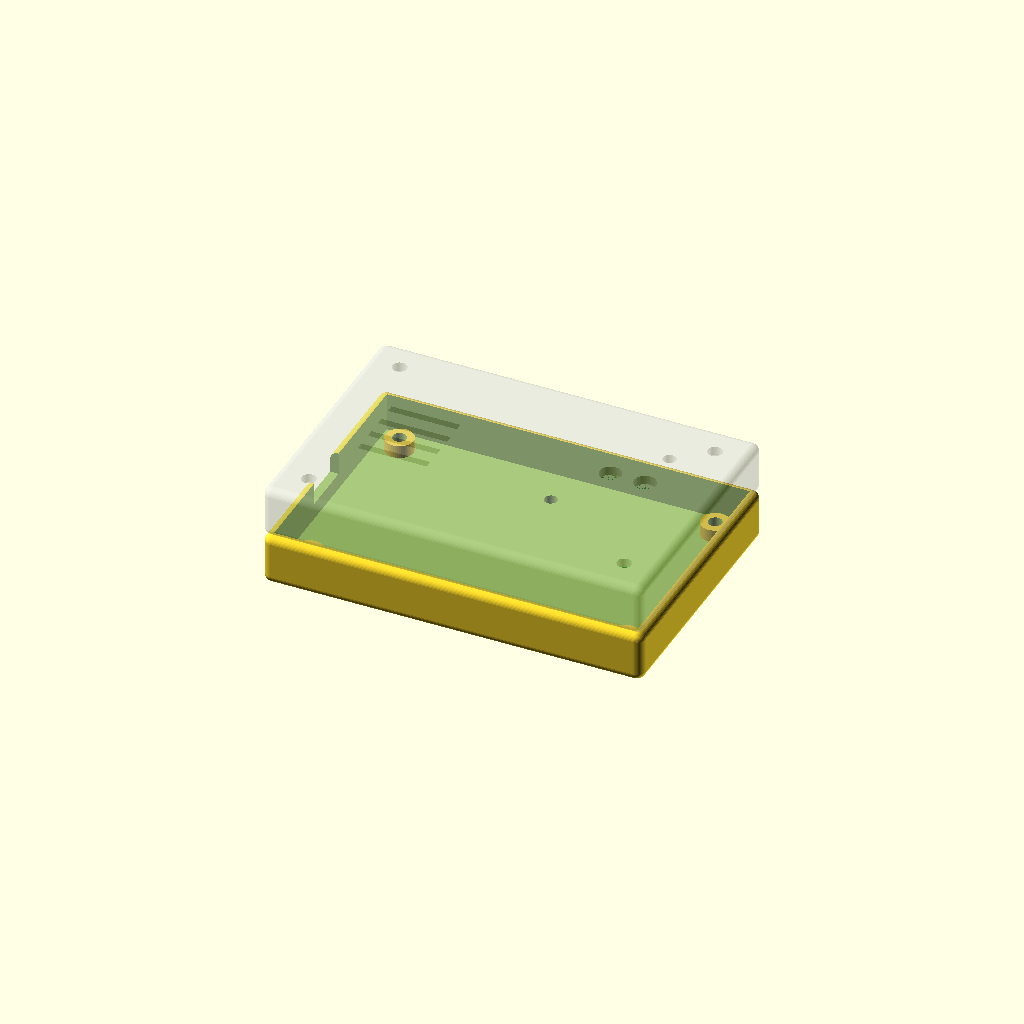
Cell 1 — every parameter at its default value.
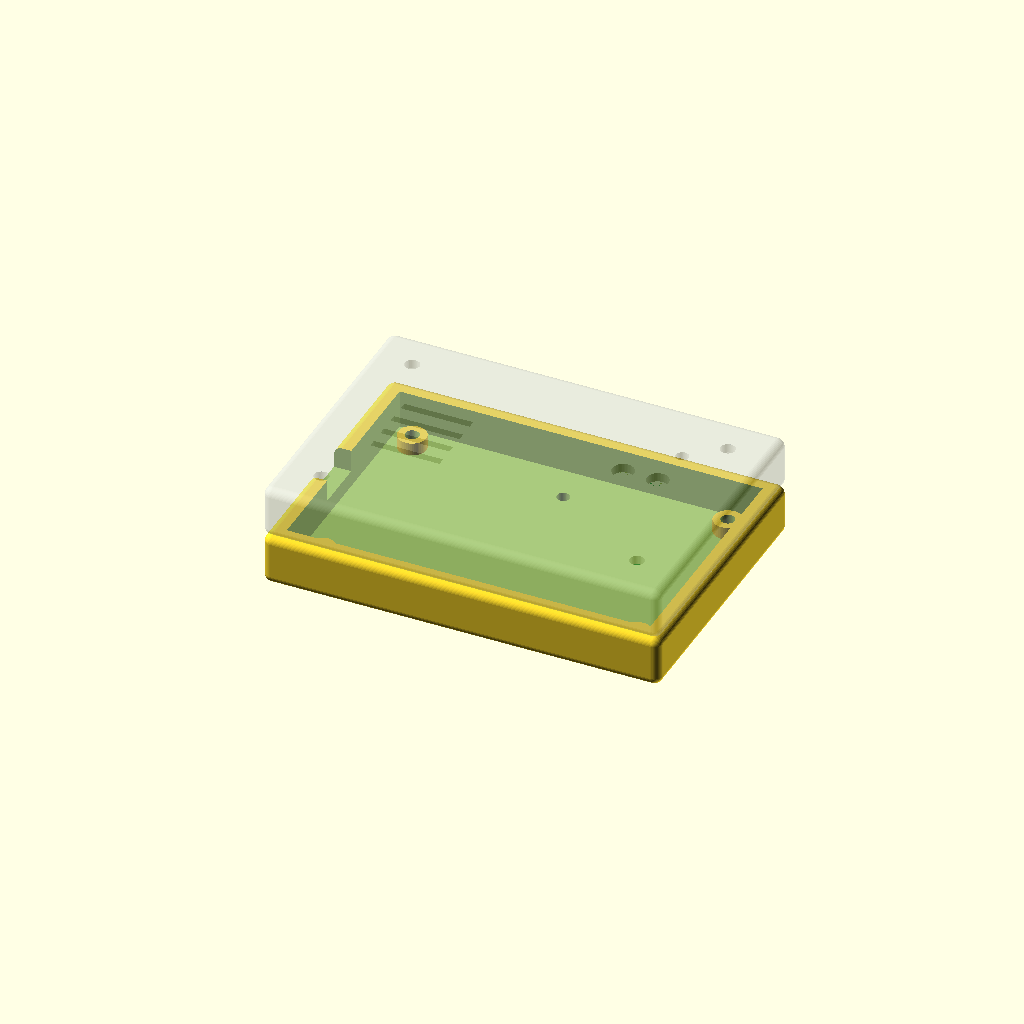
Cell 2 — wall set to 4, the other parameters unchanged.
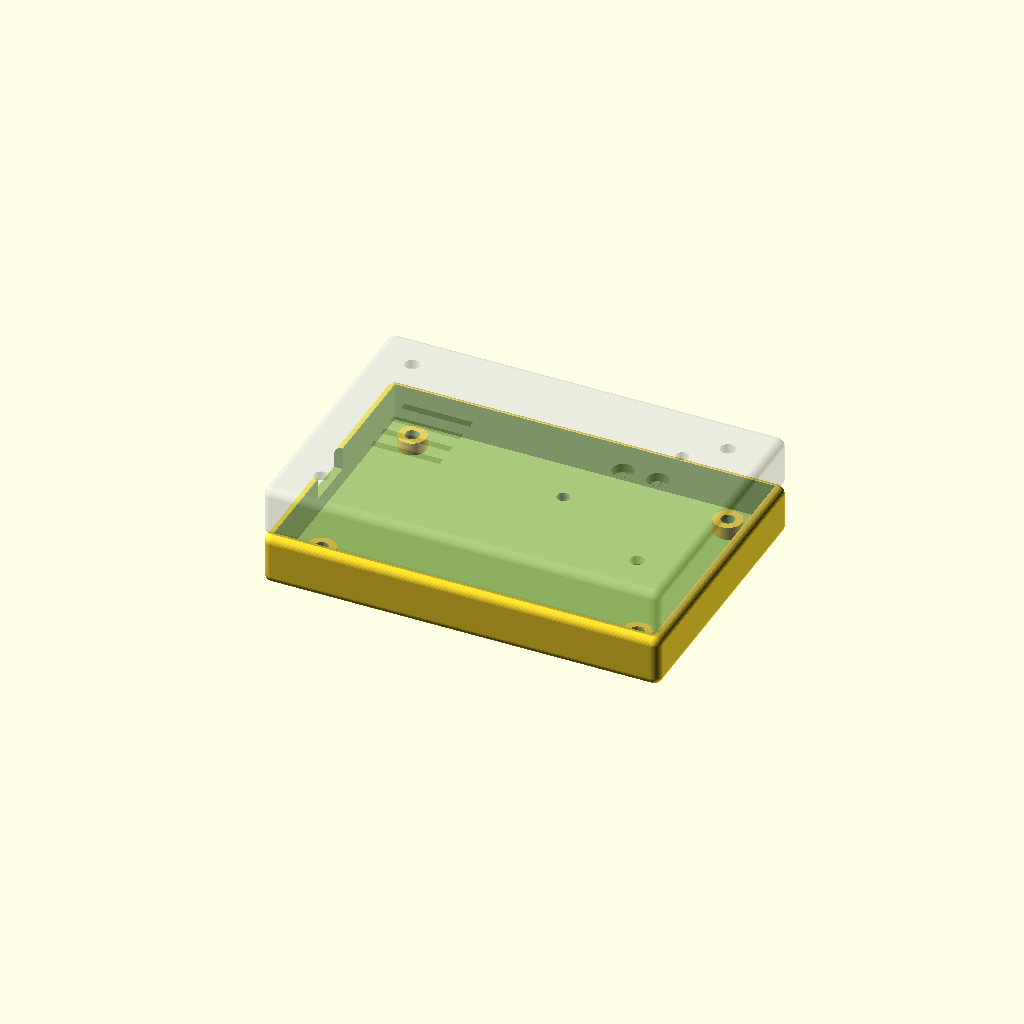
Cell 3: clearance = 4 (everything else at default).
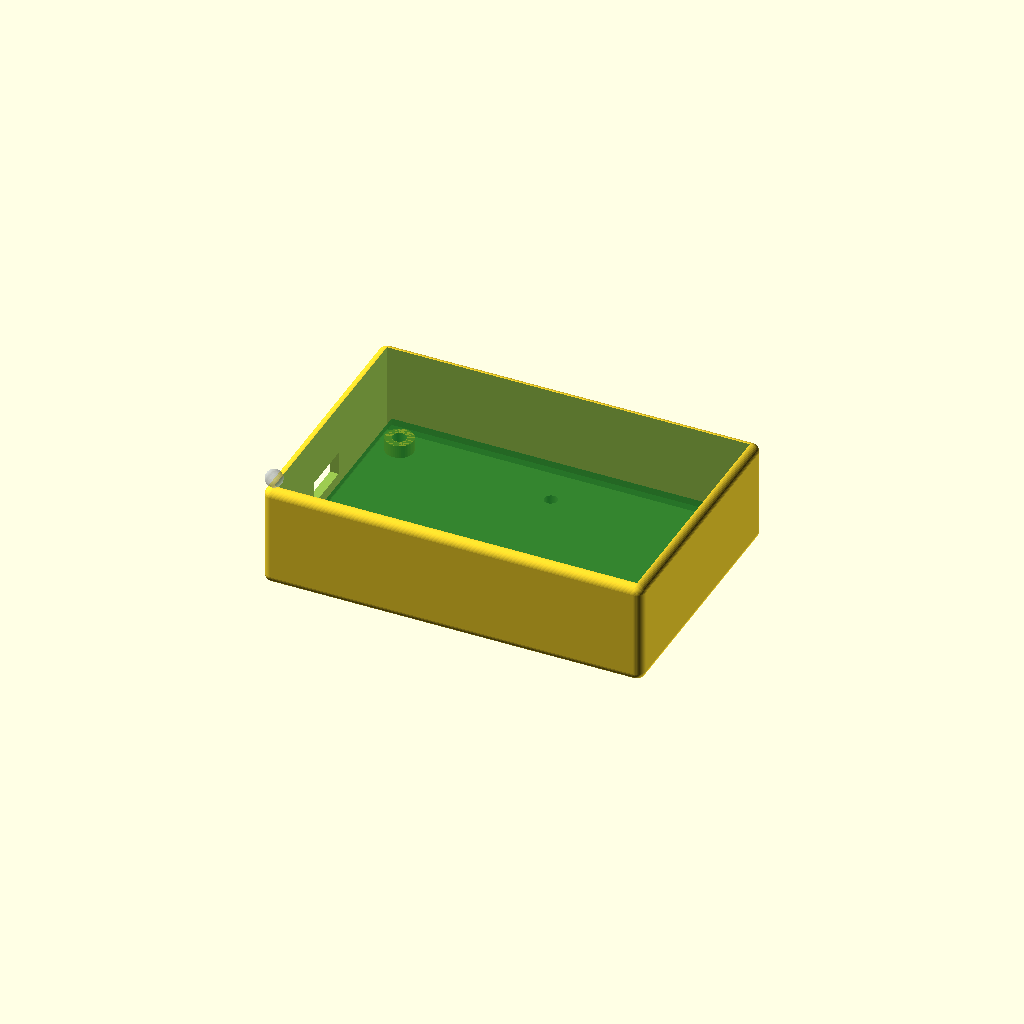
Cell 4: the same model with base_height = 24.
All cells are drawn from one camera (rotation 55°, 0°, 25°, orthographic, colour scheme Cornfield), so only the parameter changes between them.
Source of the model, hardware/mechanical/quiet-trace-enclosure.scad:
// Quiet Trace revision-A serviceable desktop enclosure
// Editable OpenSCAD source. Dimensions are millimetres.
// Static geometry only: acoustic and RF performance require prototype measurement.

$fn = 48;
part = "assembled"; // "base", "lid", or "assembled"

board = [80, 52, 1.6];
wall = 2.0;
clearance = 2.0;
outer = [board.x + 2 * (wall + clearance), board.y + 2 * (wall + clearance), 24];
base_height = 12;
lid_height = outer.z - base_height;
board_origin = [wall + clearance, wall + clearance, 3.0 + 3.0];

// Coordinates match hardware/kicad/quiet-trace.kicad_pcb.
mount_holes = [
    [3.475, 3.475],
    [76.525, 3.475],
    [76.525, 48.525],
    [3.475, 48.525]
];
mic_port = [40.0, 45.21];
usb_center_y = 24.0;
reset_center = [60.0, 32.0];
setup_center = [68.0, 32.0];
status_center = [69.0, 42.0];

module rounded_box(size, radius = 2) {
    minkowski() {
        cube([size.x - 2 * radius, size.y - 2 * radius, size.z - 2 * radius], center = false);
        translate([radius, radius, radius]) sphere(r = radius);
    }
}

module pcb_standoff(point) {
    translate([board_origin.x + point.x, board_origin.y + point.y, 3.0])
        difference() {
            cylinder(h = 3.0, d = 6.5);
            translate([0, 0, -0.1]) cylinder(h = 3.2, d = 3.2);
        }
}

module base() {
    difference() {
        rounded_box([outer.x, outer.y, base_height], 2.0);
        // Main cavity leaves a 3 mm floor and 2 mm walls.
        translate([wall, wall, 3.0])
            cube([outer.x - 2 * wall, outer.y - 2 * wall, base_height]);
        // USB-C side opening. Connector is accessible without bending the cable.
        translate([-0.1, board_origin.y + usb_center_y - 6.0, 6.8])
            cube([wall + 0.2, 12.0, 5.4]);
        // Straight acoustic opening below the PCB's 0.5 mm microphone sound hole.
        // The 3 mm enclosure port is intentionally conservative and uncharacterized.
        translate([board_origin.x + mic_port.x, board_origin.y + mic_port.y, -0.1])
            cylinder(h = 3.2, d = 3.0);
        // Four through-holes permit ordinary M3 fasteners and disassembly.
        for (point = mount_holes)
            translate([board_origin.x + point.x, board_origin.y + point.y, -0.1])
                cylinder(h = 3.2, d = 3.2);
    }
    for (point = mount_holes) pcb_standoff(point);
}

module lid() {
    translate([0, 0, base_height])
        difference() {
            rounded_box([outer.x, outer.y, lid_height], 2.0);
            // Open underside; 2 mm top skin.
            translate([wall, wall, -0.1])
                cube([outer.x - 2 * wall, outer.y - 2 * wall, lid_height - 2.0]);
            // Top access for reset and setup/mark buttons.
            for (point = [reset_center, setup_center])
                translate([board_origin.x + point.x, board_origin.y + point.y, lid_height - 2.1])
                    cylinder(h = 2.3, d = 5.0);
            // Status LED window; firmware must also communicate with timing/pattern.
            translate([board_origin.x + status_center.x, board_origin.y + status_center.y, lid_height - 2.1])
                cylinder(h = 2.3, d = 3.0);
            // Ventilation slots on the USB/power side, away from the antenna and mic port.
            for (y = [18, 23, 28, 33])
                translate([board_origin.x + 8, board_origin.y + y, lid_height - 2.1])
                    cube([16, 1.8, 2.3]);
            // Lid fastener clearance aligned with PCB/base mounting coordinates.
            for (point = mount_holes)
                translate([board_origin.x + point.x, board_origin.y + point.y, -0.1])
                    cylinder(h = lid_height + 0.2, d = 3.4);
        }
}

module pcb_envelope() {
    color([0.1, 0.45, 0.15, 0.55])
        translate(board_origin) cube(board);
}

if (part == "base") {
    base();
} else if (part == "lid") {
    lid();
} else {
    base();
    color([0.75, 0.78, 0.82, 0.35]) lid();
    pcb_envelope();
}
Customizer parameters (derived from the source; name, type, default, range or options):
part: string, default "assembled"
board: vector, default [80, 52, 1.6]
wall: number, default 2
clearance: number, default 2
base_height: number, default 12
mic_port: vector, default [40, 45.21]
usb_center_y: number, default 24
reset_center: vector, default [60, 32]
setup_center: vector, default [68, 32]
status_center: vector, default [69, 42]
